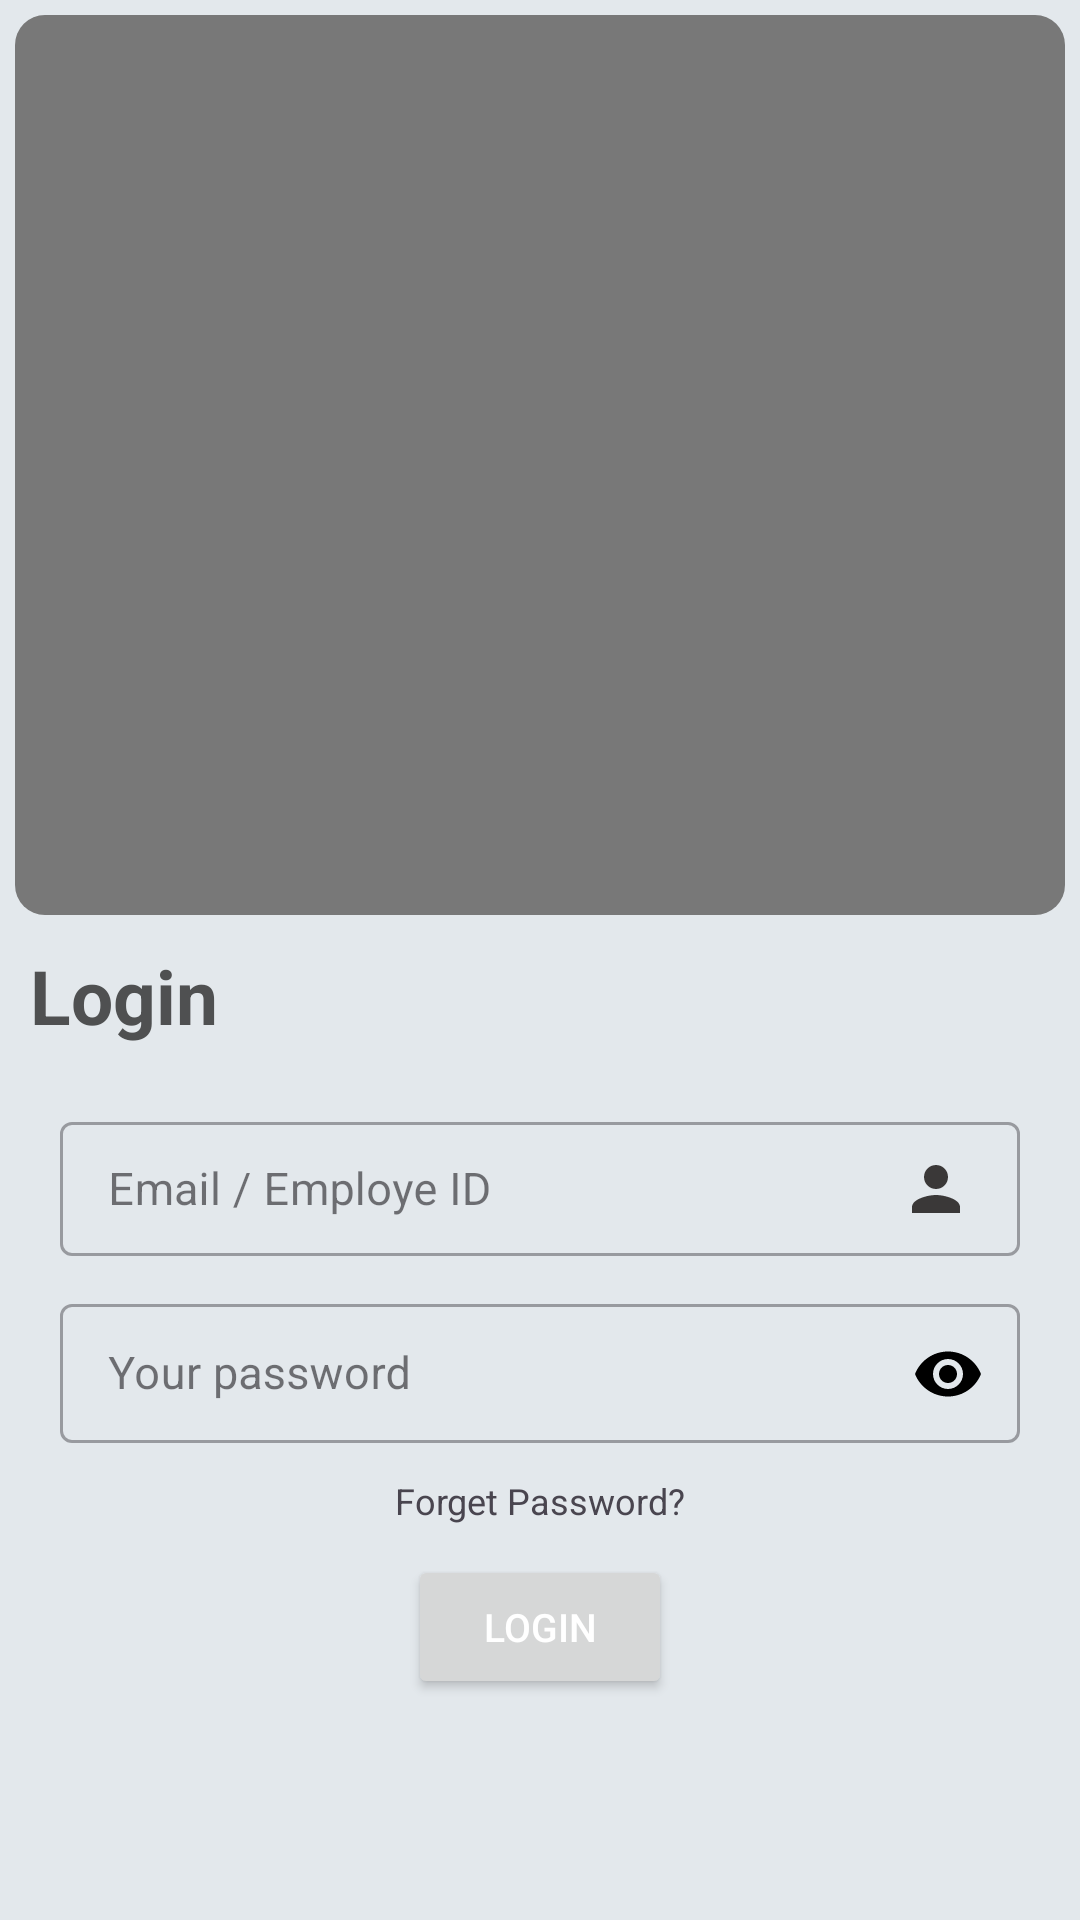

Here is an Android app screen rendered from its layout file. Give the layout XML and the strings, colors and styles it references.
<!-- AndroidManifest.xml: application theme Theme.SalesDesign -->
<!-- res/layout/activity_login.xml -->
<?xml version="1.0" encoding="utf-8"?>
<RelativeLayout xmlns:android="http://schemas.android.com/apk/res/android"
    xmlns:app="http://schemas.android.com/apk/res-auto"
    xmlns:tools="http://schemas.android.com/tools"
    android:layout_width="match_parent"
    android:layout_height="match_parent"
    tools:context=".Activity.LoginActivity"
    android:background="#e3e8ec">


    <LinearLayout
        android:id="@+id/bgLayout1"
        android:layout_width="match_parent"
        android:layout_height="300dp"
        android:background="@drawable/rectangle_card3"
        android:backgroundTint="#787878"
        android:orientation="vertical"
        android:layout_marginStart="5dp"
        android:layout_marginTop="5dp"
        android:layout_marginEnd="5dp">

        <ImageView
            android:layout_width="220dp"
            android:layout_height="190dp"
            android:src="@drawable/pana"
            android:layout_gravity="center"
            android:layout_marginTop="30dp"/>

        <ImageView
            android:layout_width="150dp"
            android:layout_height="50dp"
            android:layout_gravity="center"
            android:src="@drawable/logo1"/>

    </LinearLayout>

    <TextView
        android:id="@+id/loginTxt"
        android:layout_width="wrap_content"
        android:layout_height="wrap_content"
        android:layout_below="@id/bgLayout1"
        android:layout_marginStart="10dp"
        android:layout_marginTop="10dp"
        android:layout_marginEnd="10dp"
        android:layout_marginBottom="10dp"
        android:text="Login"
        android:textColor="#4F5051"
        android:textSize="25sp"
        android:textStyle="bold" />

    <LinearLayout
        android:layout_width="match_parent"
        android:layout_height="wrap_content"
        android:layout_below="@id/loginTxt"
        android:layout_centerHorizontal="true"
        android:orientation="vertical"
        android:layout_marginStart="20dp"
        android:layout_marginEnd="20dp"
        android:layout_marginTop="10dp">

        <com.google.android.material.textfield.TextInputLayout
            style="@style/Widget.MaterialComponents.TextInputLayout.OutlinedBox.Dense"
            android:layout_width="match_parent"
            android:layout_height="50dp"
            android:hint="Email / Employe ID"
            android:layout_marginBottom="10dp">

            <com.google.android.material.textfield.TextInputEditText
                android:drawableRight="@drawable/baseline_person_24"
                android:layout_width="match_parent"
                android:layout_height="wrap_content"
                android:textSize="15sp"
                android:textColor="@color/black"
                android:id="@+id/loginEmailID"/>

        </com.google.android.material.textfield.TextInputLayout>

        <com.google.android.material.textfield.TextInputLayout
            style="@style/Widget.MaterialComponents.TextInputLayout.OutlinedBox.Dense"
            android:layout_width="match_parent"
            android:layout_height="wrap_content"
            app:passwordToggleEnabled="true"
            app:passwordToggleTint="#FF000000">

            <com.google.android.material.textfield.TextInputEditText
                android:id="@+id/loginPasswordID"
                android:layout_width="match_parent"
                android:layout_height="wrap_content"
                android:hint="Your password"
                android:textSize="15sp"
                android:textColor="@color/black"
                android:inputType="textPassword"/>

        </com.google.android.material.textfield.TextInputLayout>

        <TextView
            android:id="@+id/forgetPAsswordID"
            android:layout_width="wrap_content"
            android:layout_height="wrap_content"
            android:text="Forget Password?"
            android:layout_marginTop="10dp"
            android:layout_gravity="center"
            android:textSize="12sp"/>

        <Button
            android:id="@+id/loginBtnID"
            android:layout_width="wrap_content"
            android:layout_height="wrap_content"
            android:text="LOGIN"
            android:textColor="@color/white"
            android:textAllCaps="false"
            android:textSize="13sp"
            android:padding="10dp"
            android:layout_gravity="center_horizontal"
            android:layout_marginTop="10dp" />













    </LinearLayout>



</RelativeLayout>
<!-- resources referenced by this layout -->
<resources>
  <!-- drawable baseline_person_24 (drawable) -->
  <vector android:height="24dp" android:tint="#3A3838"
      android:viewportHeight="24" android:viewportWidth="24"
      android:width="24dp" xmlns:android="http://schemas.android.com/apk/res/android">
      <path android:fillColor="@android:color/white" android:pathData="M12,12c2.21,0 4,-1.79 4,-4s-1.79,-4 -4,-4 -4,1.79 -4,4 1.79,4 4,4zM12,14c-2.67,0 -8,1.34 -8,4v2h16v-2c0,-2.66 -5.33,-4 -8,-4z"/>
  </vector>
  <!-- drawable rectangle_card3 (drawable) -->
  <?xml version="1.0" encoding="utf-8"?>
  <shape xmlns:android="http://schemas.android.com/apk/res/android"
      android:shape="rectangle">
      <solid android:color="#f3f4f6"/>
      <corners android:radius="10dp"/>
  
  </shape>
  <style name="Theme.SalesDesign" parent="Base.Theme.SalesDesign" />
  <style name="Base.Theme.SalesDesign" parent="Theme.Material3.DayNight.NoActionBar">
          
  
          <item name="android:textColorPrimary">#012842</item>
          <item name="bottomNavigationStyle">@style/Widget.MaterialComponents.BottomNavigationView.Colored</item>
          <item name="colorPrimary">#242222</item>
          <item name="colorOnPrimary">#171717</item>
  
      </style>
  <!-- not gathered from this repository: default colours our renderer supplied (Android Studio template values) -->
  <color name="black">#FF000000</color>
  <color name="white">#FFFFFFFF</color>
</resources>
